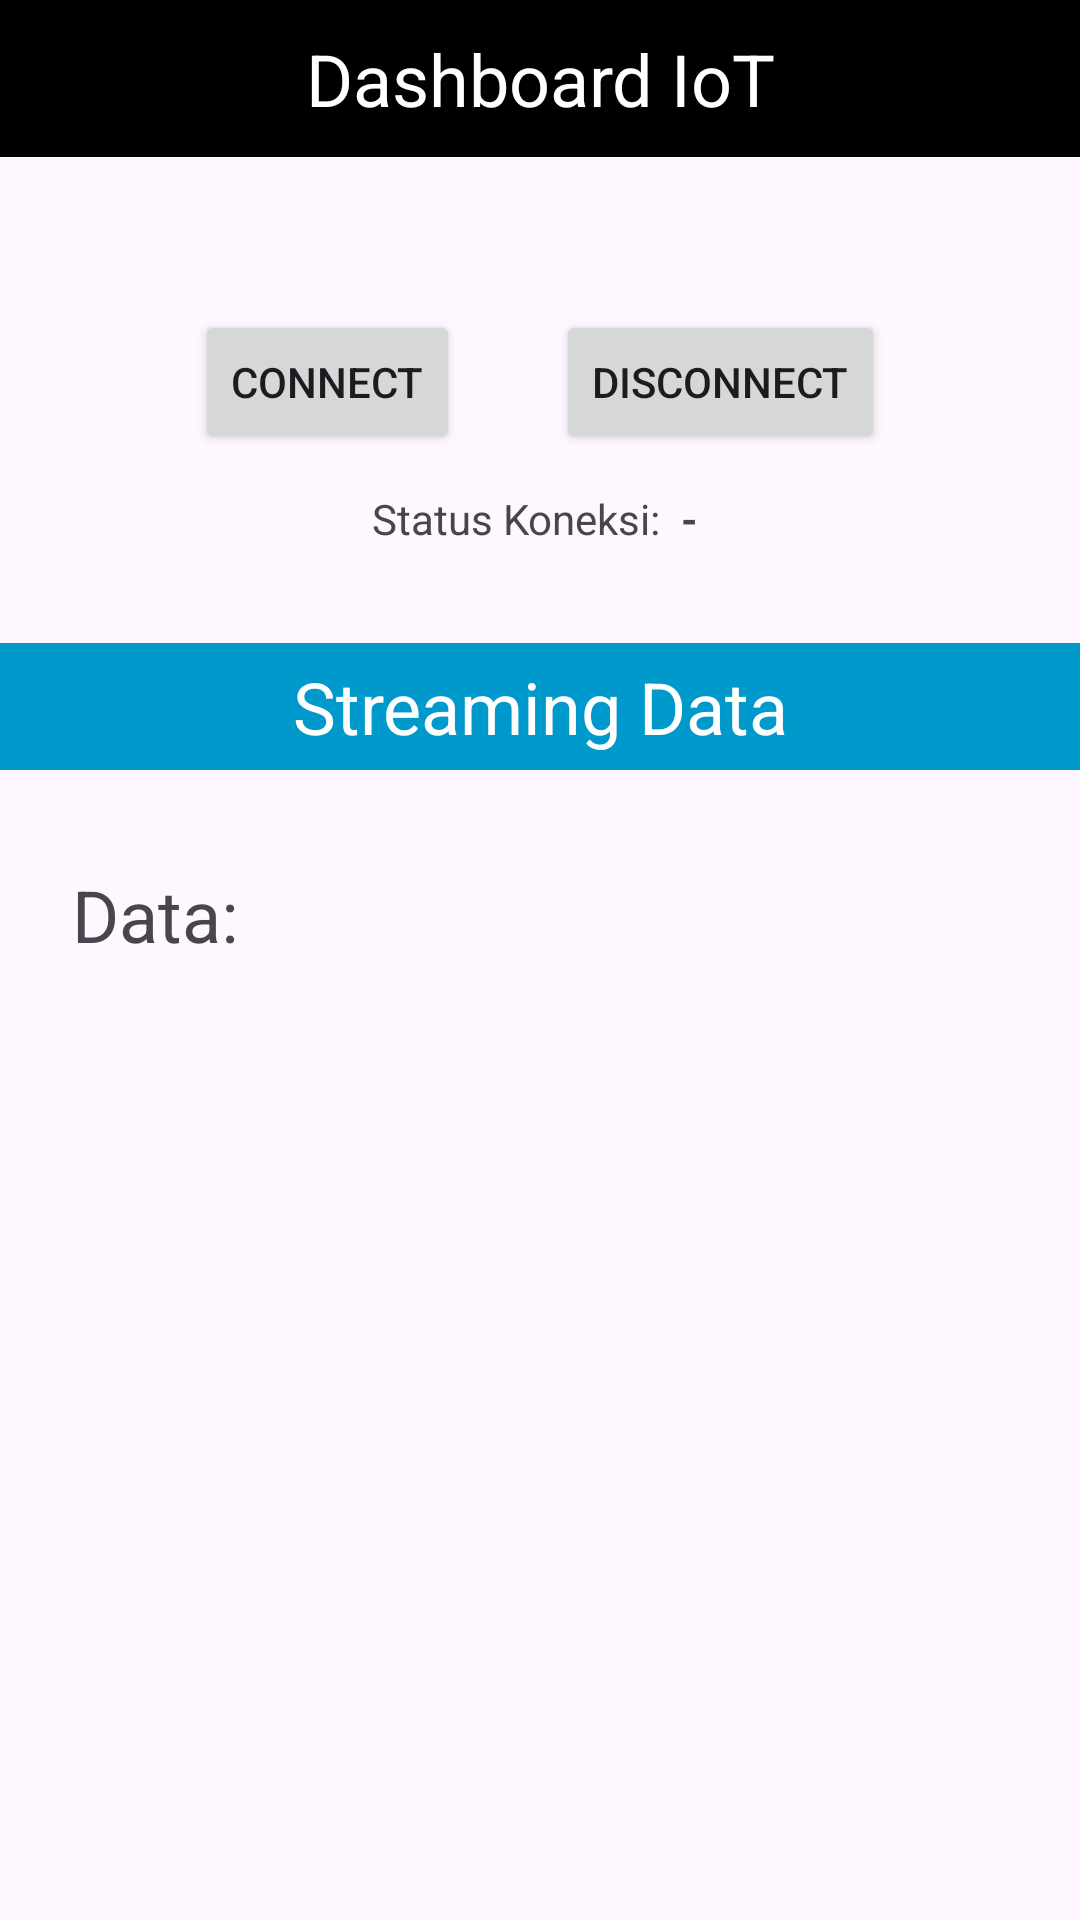

Android layout source for this screen:
<!-- AndroidManifest.xml: application theme Theme.MyMqttApps -->
<!-- res/layout/activity_main.xml -->
<?xml version="1.0" encoding="utf-8"?>
<LinearLayout xmlns:android="http://schemas.android.com/apk/res/android"
    xmlns:tools="http://schemas.android.com/tools"
    android:layout_width="match_parent"
    android:layout_height="match_parent"
    android:orientation="vertical"
    tools:context=".MainActivity">

    
    <TextView
        android:id="@+id/tv_title"
        android:layout_width="match_parent"
        android:layout_height="wrap_content"
        android:background="@color/black"
        android:padding="10dp"
        android:text="Dashboard IoT"
        android:textAlignment="center"
        android:textColor="@color/white"
        android:textSize="24sp" />

    <TextView
        android:id="@+id/tv_server"
        android:layout_width="wrap_content"
        android:layout_height="wrap_content"
        android:layout_gravity="center"
        android:layout_marginTop="16dp"
        tools:text="http://broker.hivemq.com" />

    <LinearLayout
        android:layout_width="match_parent"
        android:layout_height="wrap_content"
        android:layout_marginTop="16dp"
        android:gravity="center"
        android:orientation="horizontal">

        <Button
            android:id="@+id/btn_connect"
            android:layout_width="wrap_content"
            android:layout_height="wrap_content"
            android:text="Connect" />

        <Button
            android:id="@+id/btn_disconnect"
            android:layout_width="wrap_content"
            android:layout_height="wrap_content"
            android:layout_marginStart="32dp"
            android:text="Disconnect" />
    </LinearLayout>

    
    <LinearLayout
        android:layout_width="match_parent"
        android:layout_height="wrap_content"
        android:layout_marginTop="12dp"
        android:gravity="center"
        android:orientation="horizontal">

        <TextView
            android:layout_width="wrap_content"
            android:layout_height="wrap_content"
            android:layout_gravity="center"
            android:text="Status Koneksi: " />

        <TextView
            android:id="@+id/tv_status_connect"
            android:layout_width="wrap_content"
            android:layout_height="wrap_content"
            android:layout_gravity="center"
            android:text=" - "
            android:textStyle="bold"
            tools:text="Terhubung" />
    </LinearLayout>

    <TextView
        android:layout_width="match_parent"
        android:layout_height="wrap_content"
        android:layout_gravity="center"
        android:layout_marginTop="32dp"
        android:background="@android:color/holo_blue_dark"
        android:padding="5dp"
        android:text="Streaming Data"
        android:textAlignment="center"
        android:textColor="@color/white"
        android:textSize="24sp" />

    <ScrollView
        android:layout_width="match_parent"
        android:layout_height="wrap_content">

        <LinearLayout
            android:layout_width="match_parent"
            android:layout_height="wrap_content"
            android:orientation="vertical">

            <TextView
                android:layout_width="wrap_content"
                android:layout_height="wrap_content"
                android:layout_marginStart="24dp"
                android:layout_marginTop="32dp"
                android:text="Data:"
                android:textSize="24sp" />

            <TextView
                android:id="@+id/tv_data"
                android:layout_width="wrap_content"
                android:layout_height="wrap_content"
                android:layout_marginStart="24dp"
                android:layout_marginTop="8dp"
                android:textSize="24sp"
                tools:text="3892739823" />


        </LinearLayout>
    </ScrollView>
</LinearLayout>
<!-- resources referenced by this layout -->
<resources>
  <color name="black">#FF000000</color>
  <color name="white">#FFFFFFFF</color>
  <style name="Theme.MyMqttApps" parent="Base.Theme.MyMqttApps" />
  <style name="Base.Theme.MyMqttApps" parent="Theme.Material3.Light.NoActionBar">
          <item name="android:windowIsTranslucent">true</item>
  
          <item name="android:forceDarkAllowed" tools:targetApi="q">false</item>
          
          
      </style>
</resources>
